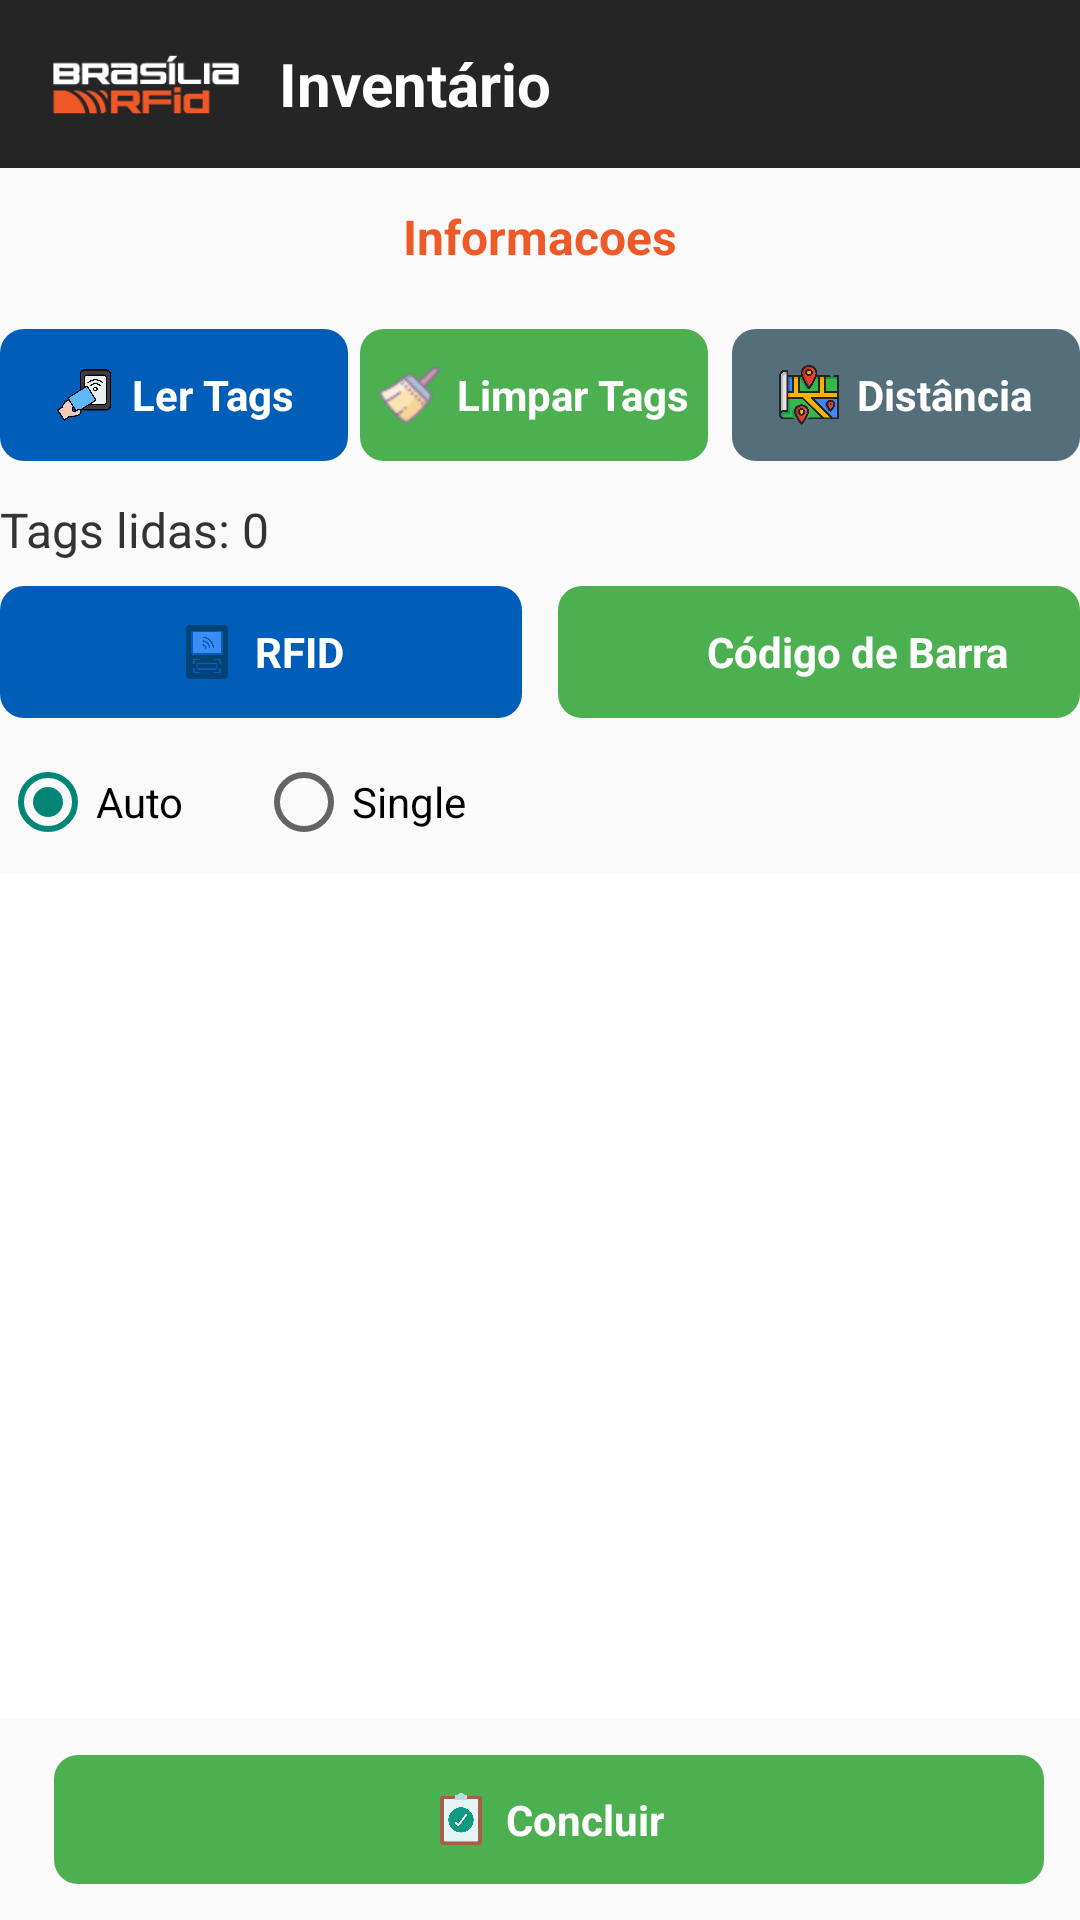

The Android layout XML behind this screen, and the referenced resources:
<!-- AndroidManifest.xml: application theme CustomTheme -->
<!-- res/layout/activity_easyleituratag.xml -->
<?xml version="1.0" encoding="utf-8"?>
<LinearLayout xmlns:android="http://schemas.android.com/apk/res/android"
    android:orientation="vertical"
    android:layout_width="match_parent"
    android:layout_height="match_parent"
    android:background="#FAFAFA">

    
    <RelativeLayout
        android:layout_width="match_parent"
        android:layout_height="56dp"
        android:background="#252525"
        android:paddingStart="16dp"
        android:paddingEnd="16dp">

        <ImageView
            android:id="@+id/logoSEBRAE"
            android:layout_width="65dp"
            android:layout_height="65dp"
            android:layout_centerVertical="true"
            android:layout_alignParentStart="true"
            android:adjustViewBounds="true"
            android:scaleType="fitCenter"
            android:src="@drawable/ic_logo_bsb_rfid" />

        <TextView
            android:id="@+id/txtTitulo"
            android:layout_width="wrap_content"
            android:layout_height="wrap_content"
            android:text="Inventário"
            android:textColor="@android:color/white"
            android:textSize="20sp"
            android:textStyle="bold"
            android:layout_centerVertical="true"
            android:layout_marginStart="12dp"
            android:layout_toEndOf="@id/logoSEBRAE" />
    </RelativeLayout>

    
    <TextView
        android:id="@+id/txtInfoTopo"
        android:layout_width="match_parent"
        android:layout_height="wrap_content"
        android:text="Informacoes"
        android:textStyle="bold"
        android:textColor="#EF5927"
        android:textSize="16sp"
        android:padding="12dp"
        android:gravity="center" />


    
    <LinearLayout
        android:layout_width="match_parent"
        android:layout_height="wrap_content"
        android:orientation="horizontal"
        android:gravity="center"
        android:layout_marginBottom="12dp"
        android:layout_marginTop="8dp">

        
        <LinearLayout
            android:id="@+id/btnLerTags"
            android:layout_width="0dp"
            android:layout_height="wrap_content"
            android:orientation="horizontal"
            android:layout_weight="1"
            android:gravity="center"
            android:background="@drawable/btn_rounded"
            android:backgroundTint="#005eb8"
            android:paddingVertical="12dp"
            android:layout_marginEnd="4dp"
            android:clickable="true"
            android:focusable="true">

            <ImageView
                android:layout_width="20dp"
                android:layout_height="20dp"
                android:src="@drawable/ler_rfid"
                android:layout_marginEnd="6dp" />

            <TextView
                android:id="@+id/txtTituloBotao"
                android:layout_width="wrap_content"
                android:layout_height="wrap_content"
                android:text="Ler Tags"
                android:textColor="@android:color/white"
                android:textSize="14sp"
                android:textStyle="bold" />
        </LinearLayout>

        
        <LinearLayout
            android:id="@+id/btnLimparTags"
            android:layout_width="0dp"
            android:layout_height="wrap_content"
            android:orientation="horizontal"
            android:layout_weight="1"
            android:gravity="center"
            android:background="@drawable/btn_rounded"
            android:backgroundTint="#4CAF50"
            android:paddingVertical="12dp"
            android:layout_marginEnd="4dp"
            android:clickable="true"
            android:focusable="true">

            <ImageView
                android:layout_width="20dp"
                android:layout_height="20dp"
                android:src="@drawable/ic_clean"
                android:layout_marginEnd="6dp" />

            <TextView
                android:layout_width="wrap_content"
                android:layout_height="wrap_content"
                android:text="Limpar Tags"
                android:textColor="@android:color/white"
                android:textSize="14sp"
                android:textStyle="bold" />
        </LinearLayout>

        
        <LinearLayout
            android:id="@+id/btnDistancia"
            android:layout_width="0dp"
            android:layout_height="wrap_content"
            android:orientation="horizontal"
            android:layout_weight="1"
            android:gravity="center"
            android:background="@drawable/btn_rounded"
            android:backgroundTint="#546E7A"
            android:paddingVertical="12dp"
            android:layout_marginStart="4dp"
            android:clickable="true"
            android:focusable="true">

            <ImageView
                android:layout_width="20dp"
                android:layout_height="20dp"
                android:src="@drawable/distance"
                android:layout_marginEnd="6dp" />

            <TextView
                android:layout_width="wrap_content"
                android:layout_height="wrap_content"
                android:text="Distância"
                android:textColor="@android:color/white"
                android:textSize="14sp"
                android:textStyle="bold" />
        </LinearLayout>

    </LinearLayout>

    
    <TextView
        android:id="@+id/tvTagCount"
        android:layout_width="match_parent"
        android:layout_height="wrap_content"
        android:text="Tags lidas: 0"
        android:textSize="16sp"
        android:textColor="#333333"
        android:layout_marginBottom="8dp" />

    
    <LinearLayout
        android:layout_width="match_parent"
        android:layout_height="wrap_content"
        android:orientation="horizontal"
        android:gravity="center"
        android:layout_marginBottom="12dp">

        
        <LinearLayout
            android:id="@+id/btnRfid"
            android:layout_width="0dp"
            android:layout_height="wrap_content"
            android:orientation="horizontal"
            android:layout_weight="1"
            android:gravity="center"
            android:background="@drawable/btn_rounded"
            android:backgroundTint="#005eb8"
            android:paddingVertical="12dp"
            android:layout_marginEnd="6dp"
            android:clickable="true"
            android:focusable="true">

            <ImageView
                android:layout_width="20dp"
                android:layout_height="20dp"
                android:src="@drawable/ic_leitorrfid"
                android:layout_marginEnd="6dp" />

            <TextView
                android:id="@+id/txtRfid"
                android:layout_width="wrap_content"
                android:layout_height="wrap_content"
                android:text="RFID"
                android:textColor="@android:color/white"
                android:textSize="14sp"
                android:textStyle="bold" />
        </LinearLayout>

        
        <LinearLayout
            android:id="@+id/btnCodBar"
            android:layout_width="0dp"
            android:layout_height="wrap_content"
            android:orientation="horizontal"
            android:layout_weight="1"
            android:gravity="center"
            android:background="@drawable/btn_rounded"
            android:backgroundTint="#4CAF50"
            android:paddingVertical="12dp"
            android:layout_marginStart="6dp"
            android:clickable="true"
            android:focusable="true">

            <ImageView
                android:layout_width="20dp"
                android:layout_height="20dp"
                android:src="@drawable/ic_codbarra"
                android:layout_marginEnd="6dp" />

            <TextView
                android:id="@+id/txtCodBar"
                android:layout_width="wrap_content"
                android:layout_height="wrap_content"
                android:text="Código de Barra"
                android:textColor="@android:color/white"
                android:textSize="14sp"
                android:textStyle="bold" />
        </LinearLayout>

    </LinearLayout>


    
    <RadioGroup
        android:id="@+id/rgMode"
        android:layout_width="wrap_content"
        android:layout_height="wrap_content"
        android:orientation="horizontal"
        android:layout_marginBottom="8dp">

        <RadioButton
            android:id="@+id/rbLoop"
            android:layout_width="wrap_content"
            android:layout_height="wrap_content"
            android:checked="true"
            android:text="Auto" />

        <RadioButton
            android:id="@+id/rbSingle"
            android:layout_width="wrap_content"
            android:layout_height="wrap_content"
            android:text="Single"
            android:layout_marginStart="24dp" />
    </RadioGroup>

    
    <ListView
        android:id="@+id/listViewTags"
        android:layout_width="match_parent"
        android:layout_height="0dp"
        android:layout_weight="1"
        android:divider="@android:color/darker_gray"
        android:dividerHeight="1dp"
        android:padding="8dp"
        android:background="@android:color/white" />

    
    <LinearLayout
        android:layout_width="match_parent"
        android:layout_height="wrap_content"
        android:orientation="horizontal"
        android:padding="12dp"
        android:gravity="center">


        
        <LinearLayout
            android:id="@+id/btnConcluir"
            android:layout_width="0dp"
            android:layout_height="wrap_content"
            android:layout_weight="1"
            android:orientation="horizontal"
            android:gravity="center"
            android:background="@drawable/btn_rounded"
            android:backgroundTint="#4CAF50"
            android:paddingVertical="12dp"
            android:layout_marginStart="6dp"
            android:clickable="true"
            android:focusable="true">

            <ImageView
                android:layout_width="18dp"
                android:layout_height="18dp"
                android:src="@drawable/ic_concluir"
                android:layout_marginEnd="6dp" />

            <TextView
                android:layout_width="wrap_content"
                android:layout_height="wrap_content"
                android:text="Concluir"
                android:textColor="@android:color/white"
                android:textSize="14sp"
                android:textStyle="bold" />
        </LinearLayout>
    </LinearLayout>

</LinearLayout>
<!-- resources referenced by this layout -->
<resources>
  <!-- drawable btn_rounded (drawable) -->
  <?xml version="1.0" encoding="utf-8"?>
  <shape xmlns:android="http://schemas.android.com/apk/res/android"
      android:shape="rectangle">
  
      <solid android:color="#005eb8" />      
      <corners android:radius="8dp" />        
  </shape>
  <!-- drawable distance: png bitmap (drawable, 37975 bytes) -->
  <!-- drawable ic_clean: png bitmap (drawable, 1310 bytes) -->
  <!-- drawable ic_concluir: png bitmap (drawable, 12620 bytes) -->
  <!-- drawable ic_leitorrfid: png bitmap (drawable, 11714 bytes) -->
  <!-- drawable ic_logo_bsb_rfid: png bitmap (drawable, 60391 bytes) -->
  <!-- drawable ler_rfid: png bitmap (drawable, 27649 bytes) -->
  <style name="CustomTheme" parent="Theme.AppCompat.Light.NoActionBar">
             
             
             
           <item name="android:actionBarTabTextStyle">@style/MyActionBarTabTextStyle</item>  
           <item name="android:actionBarStyle">@style/MyActionBarStyle</item>
           <item name="android:homeAsUpIndicator">@drawable/actionbar_back</item> 
       </style>
  <style name="MyActionBarTabTextStyle" parent="android:style/Widget.Holo.Light.ActionBar.TabText">          
           <item name="android:textColor">@drawable/check_text_color</item>
           <item name="android:textSize">16sp</item>  
      </style>
  <style name="MyActionBarStyle" parent="@android:style/Widget.Holo.ActionBar">
          
        
      </style>
</resources>
